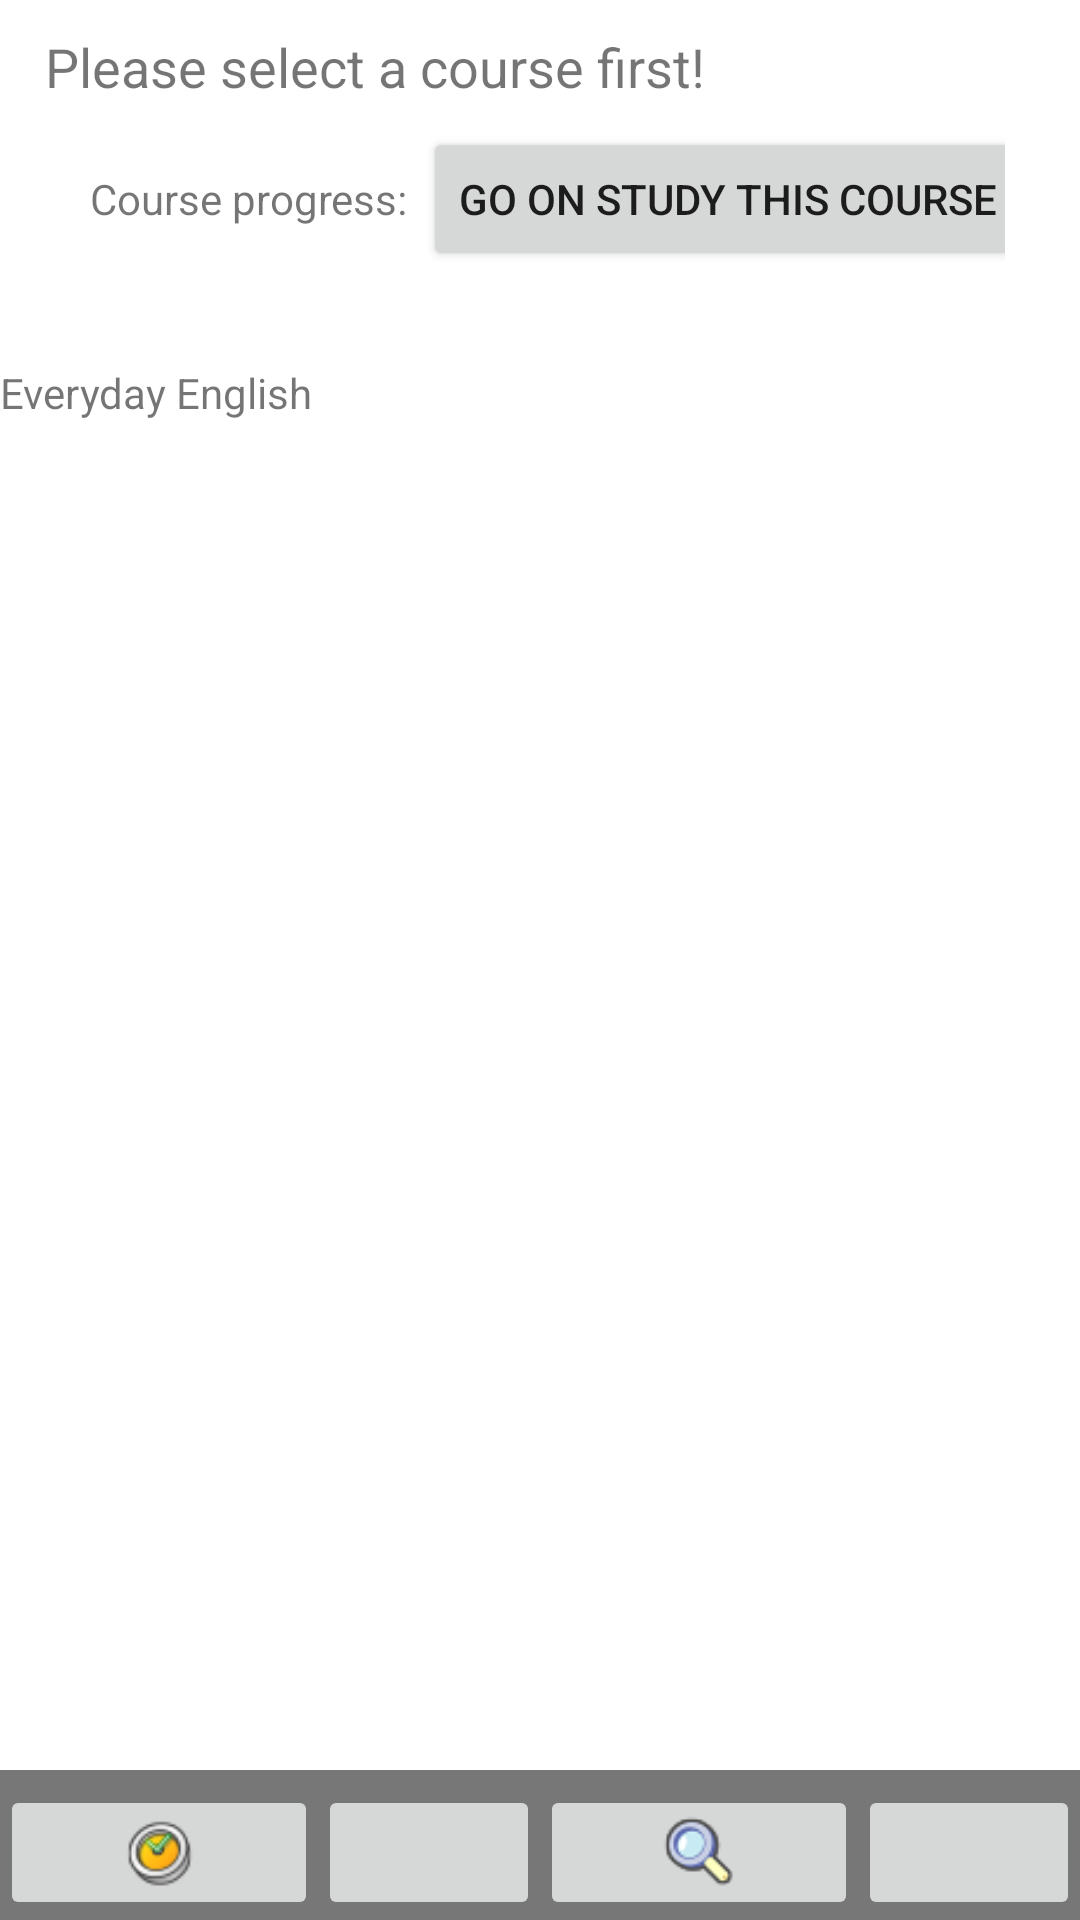

Reconstruct the res/layout file that produces this screen, plus the resources it refers to.
<!-- AndroidManifest.xml: fallback theme Theme.MaterialComponents.DayNight.NoActionBar -->
<!-- res/layout/summary.xml -->
<?xml version="1.0" encoding="utf-8"?>
<LinearLayout
  xmlns:android="http://schemas.android.com/apk/res/android"
  android:orientation="vertical"
  android:layout_width="fill_parent"
  android:layout_height="fill_parent">  
    
	<TextView  android:id="@+id/current_course_name"
	    android:layout_width="fill_parent" 
	    android:layout_height="wrap_content" 
	    android:text="@string/select_course_first" 
	    android:ellipsize="end"
	    style="@style/title"/>
	    
	<LinearLayout
	  android:id="@+id/ll_summary_study"
	  android:orientation="horizontal"
	  android:layout_width="fill_parent"
	  android:layout_height="wrap_content"
	  android:layout_marginLeft="25dip"
	  android:layout_marginRight="25dip"
	  android:gravity="center_vertical">  
	  	<ProgressBar
	  		android:id="@+id/pb_summary_progress"
	  		android:layout_weight="1"
		    android:layout_width="wrap_content" 
		    android:layout_height="wrap_content" 
		    style="?attr/android:progressBarStyleHorizontal" 
		    android:minHeight="10dip"	
		    android:maxHeight="10dip"/>
		<TextView
			android:id="@+id/tv_summary_pg_title"
		    android:layout_width="wrap_content" 
		    android:layout_height="wrap_content" 
		    android:layout_marginLeft="5dip" 
		    android:text="@string/current_course_progress_title"/>
		<Button android:id="@+id/btn_learn"  
		    android:layout_width="wrap_content" 
		    android:layout_height="wrap_content"
		    android:layout_marginLeft="5dip" 
		    android:text="@string/go_on_study"/>
	</LinearLayout>
	  
	<View style="@style/split"/>
	<TextView 	  
		android:layout_width="fill_parent"
		android:layout_height="wrap_content"
		android:layout_weight="1"
		android:text="Everyday English"/>
	
	<LinearLayout
	  xmlns:android="http://schemas.android.com/apk/res/android"
	  android:layout_width="fill_parent"
	  android:layout_height="wrap_content"
	  android:orientation="horizontal"
	  style="@style/button_bar">  
		<ImageButton android:id="@+id/btn_units"  
		    android:layout_width="wrap_content" 
		    android:layout_height="45dip" 
		    android:scaleType="centerInside"
		    android:layout_weight="1"
		    android:src="@drawable/clock"/>
		<ImageButton android:id="@+id/btn_sel_course"  
		    android:layout_width="wrap_content" 
		    android:layout_height="45dip" 
		    android:scaleType="centerInside"
		    android:layout_weight="1"
		    android:src="@drawable/bookcase"/>
		<ImageButton android:id="@+id/btn_lookup"  
		    android:layout_width="wrap_content" 
		    android:layout_height="45dip" 
		    android:scaleType="centerInside"
		    android:layout_weight="1"
		    android:src="@drawable/search"/>
		<ImageButton android:id="@+id/btn_settings"  
		    android:layout_width="wrap_content" 
		    android:layout_height="45dip" 
		    android:scaleType="centerInside"
		    android:layout_weight="1"
		    android:src="@drawable/advanced_options"/>
	</LinearLayout>	
</LinearLayout>
<!-- resources referenced by this layout -->
<resources>
  <!-- drawable clock: png bitmap (drawable, 2267 bytes) -->
  <!-- drawable search: png bitmap (drawable, 1909 bytes) -->
  <string name="current_course_progress_title">Course progress:</string>
  <string name="current_course_title">Your current course:</string>
  <string name="go_on_study">Go on study this course</string>
  <string name="select_course_first">Please select a course first!</string>
  <style name="button_bar">
  	<item name="android:background">@color/grey</item>
  	<item name="android:paddingTop">5dip</item>
  </style>
  <style name="split">
  	<item name="android:layout_width">fill_parent</item>
  	<item name="android:layout_height">1dip</item>
  	<item name="android:background">@color/white</item> 
  	<item name="android:layout_marginBottom">15dip</item>
  	<item name="android:layout_marginTop">15dip</item>
  </style>
  <style name="title">
  	<item name="android:textSize">18dip</item>
  	<item name="android:layout_marginTop">10dip</item>
  	<item name="android:layout_marginBottom">8dip</item>
  	<item name="android:layout_marginLeft">15dip</item>
  </style>
  <color name="grey">#777777</color>
  <color name="white">#FFFFFF</color>
</resources>
